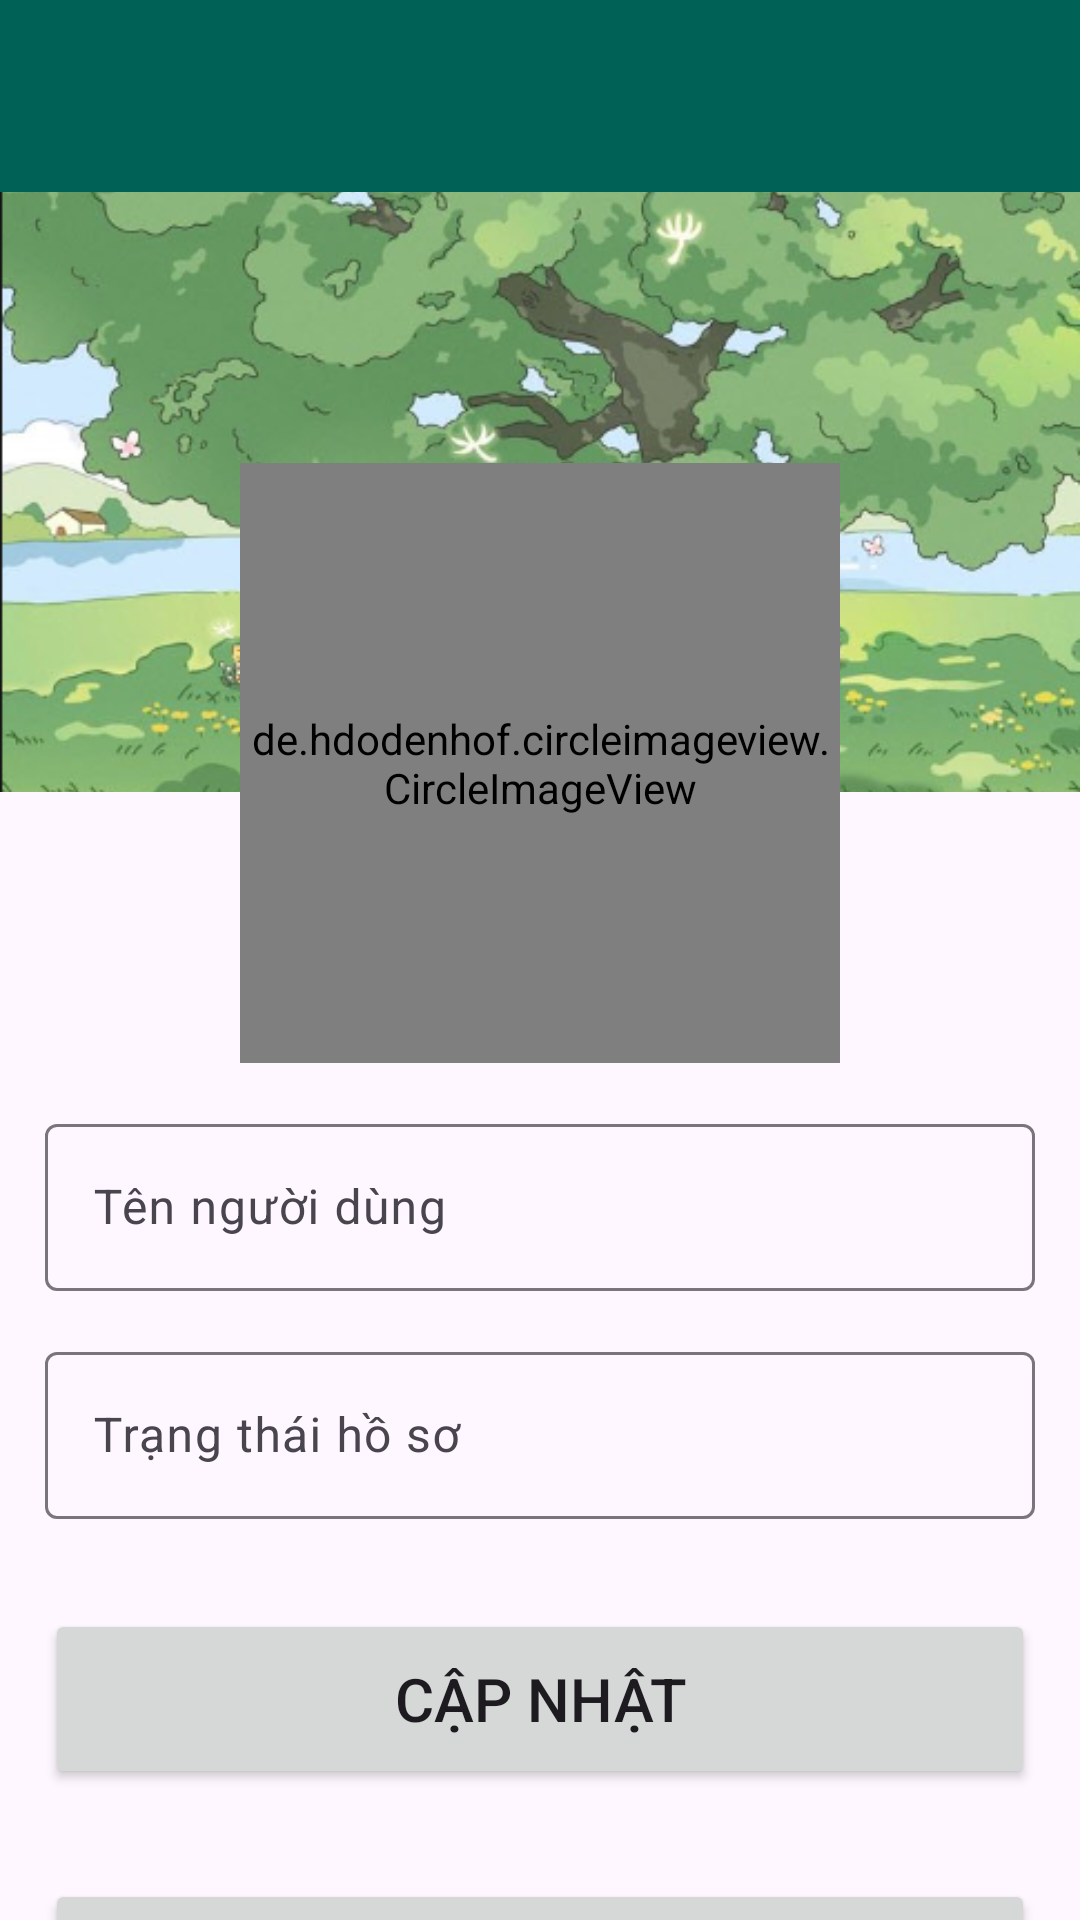

This screen was rendered from an Android layout file. Write that file and the resources it references.
<!-- AndroidManifest.xml: application theme Theme.UngDungChat -->
<!-- res/layout/activity_setting.xml -->
<?xml version="1.0" encoding="utf-8"?>
<LinearLayout xmlns:android="http://schemas.android.com/apk/res/android"
    xmlns:app="http://schemas.android.com/apk/res-auto"
    xmlns:tools="http://schemas.android.com/tools"
    android:id="@+id/main"
    android:layout_width="match_parent"
    android:layout_height="match_parent"
    android:orientation="vertical"
    tools:context=".Activity.SettingActivity">
    <androidx.appcompat.widget.Toolbar
        android:id="@+id/setting_toolbar"
        android:layout_width="match_parent"
        android:layout_height="wrap_content"
        android:background="@color/colorPrimary"
        app:popupTheme="@style/ThemeOverlay.PopupTheme"
        android:minHeight="?attr/actionBarSize"
        android:theme="@style/ThemeOverlay.AppCompat.Dark.ActionBar" />

    <ImageView
        android:id="@+id/coverImage"
        android:layout_width="match_parent"
        android:layout_height="200dp"
        android:scaleType="centerCrop"
        android:src="@drawable/img_bg" />

    <de.hdodenhof.circleimageview.CircleImageView
        android:id="@+id/profile_image"
        android:layout_width="200dp"
        android:layout_height="200dp"
        android:layout_gravity="center"
        android:src="@drawable/baseline_account_circle_24"
        app:civ_border_color="@color/colorPrimary"
        android:layout_marginTop="-110dp"
        android:layout_marginBottom="15dp"
        app:civ_border_width="2dp" />


    <com.google.android.material.textfield.TextInputLayout
        android:layout_width="match_parent"
        android:layout_height="wrap_content">

        <com.google.android.material.textfield.TextInputEditText
            android:id="@+id/username"
            android:layout_width="match_parent"
            android:layout_height="wrap_content"
            android:inputType="textMultiLine"
            android:layout_margin="15dp"
            android:drawableStart="@drawable/baseline_account_box_24"
            android:hint="@string/username"/>
    </com.google.android.material.textfield.TextInputLayout>

    <com.google.android.material.textfield.TextInputLayout
        android:layout_width="match_parent"
        android:layout_height="wrap_content">

        <com.google.android.material.textfield.TextInputEditText
            android:id="@+id/profile_status"
            android:layout_width="match_parent"
            android:layout_height="wrap_content"
            android:inputType="textMultiLine"
            android:layout_margin="15dp"
            android:drawableStart="@drawable/baseline_edit_document_24"
            android:hint="@string/status_profile"/>
    </com.google.android.material.textfield.TextInputLayout>


    <Button
        android:id="@+id/btn_setting_update"
        android:layout_width="match_parent"
        android:layout_height="60dp"
        android:layout_gravity="center"
        android:layout_margin="15dp"
        android:textSize="20sp"
        android:text="@string/update"
        />
    <Button
        android:id="@+id/btn_chang_password"
        android:layout_width="match_parent"
        android:layout_height="60dp"
        android:layout_gravity="center"
        android:layout_margin="15dp"
        android:textSize="20sp"
        android:text="THAY ĐỔI MẬT KHẨU"
        />
</LinearLayout>
<!-- resources referenced by this layout -->
<resources>
  <color name="colorPrimary">#006257</color>
  <!-- drawable img_bg: png bitmap (drawable, 255652 bytes) -->
  <string name="status_profile">Trạng thái hồ sơ</string>
  <string name="update">CẬP NHẬT</string>
  <string name="username">Tên người dùng</string>
  <style name="ThemeOverlay.PopupTheme" parent="Theme.AppCompat.Light">
          <item name="android:colorBackground">@color/white</item>
          <item name="android:textColor">@color/colorPrimaryDark</item>
      </style>
  <style name="Theme.UngDungChat" parent="Base.Theme.UngDungChat" />
  <color name="white">#FFFFFF</color>
  <color name="colorPrimaryDark">#005048</color>
  <style name="Base.Theme.UngDungChat" parent="Theme.Material3.Light.NoActionBar">
          
          
          <item name="colorPrimary">@color/colorPrimary</item>
          <item name="colorPrimaryDark">@color/colorPrimaryDark</item>
          <item name="colorAccent">@color/colorAccent</item>
      </style>
  <color name="colorAccent">#E6E6E6</color>
</resources>
